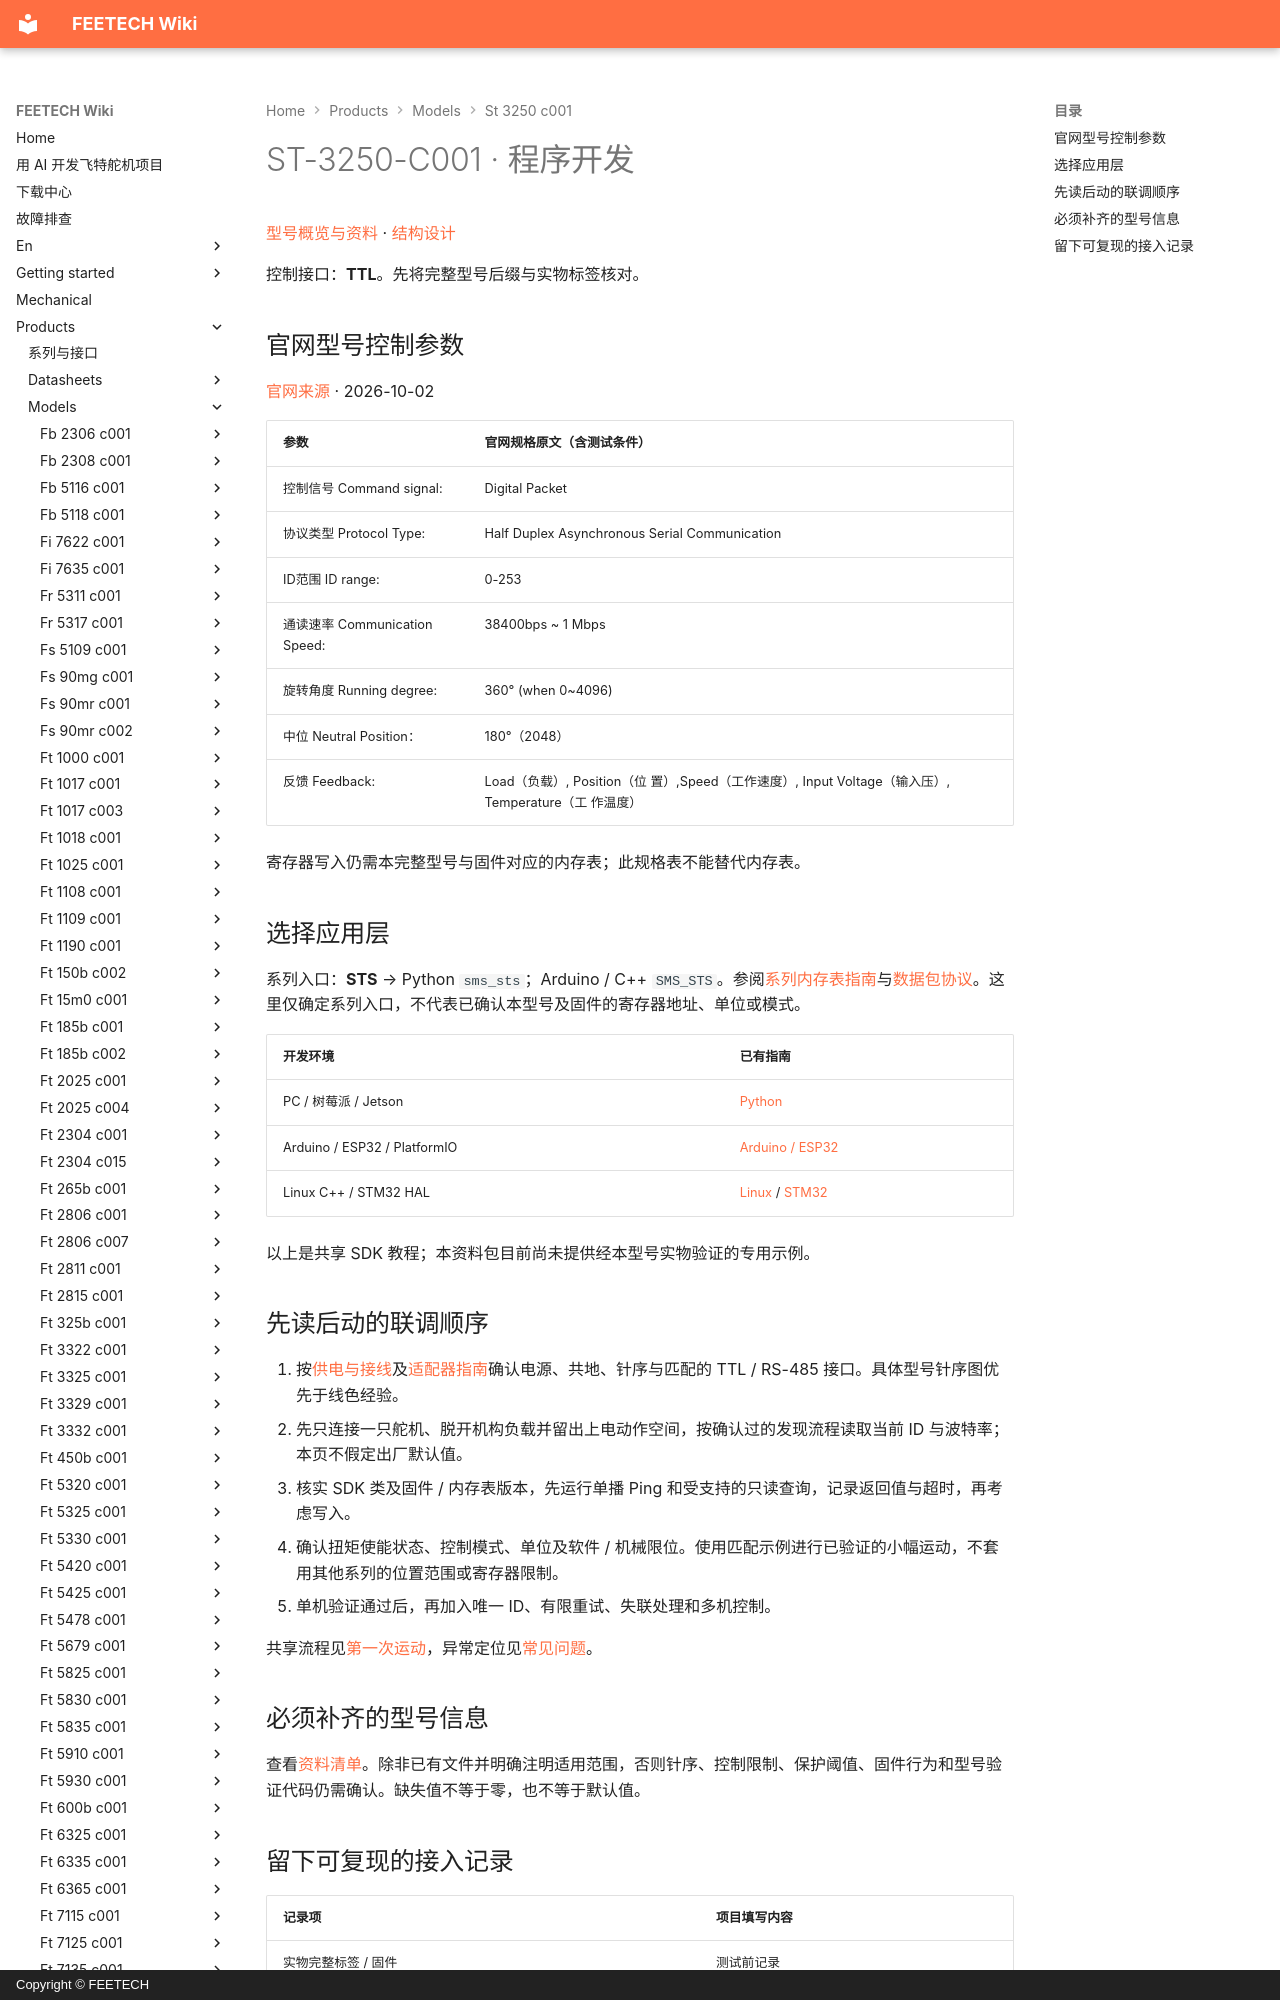

repository: ftservo/ftservo-wiki · page: products/models/st-3250-c001/software/index.html · generator: mkdocs · copyright: Copyright © FEETECH

# ST-3250-C001 · 程序开发

[型号概览与资料](main.md) · [结构设计](mechanical.md)

控制接口：**TTL**。先将完整型号后缀与实物标签核对。

<!-- official-control:start -->
## 官网型号控制参数

[官网来源](https://www.feetechrc.com/562636) · 2026-10-02

| 参数 | 官网规格原文（含测试条件） |
| --- | --- |
| 控制信号 Command signal: | Digital Packet |
| 协议类型 Protocol Type: | Half Duplex Asynchronous Serial Communication |
| ID范围 ID range: | 0-253 |
| 通读速率 Communication Speed: | 38400bps ~ 1 Mbps |
| 旋转角度 Running degree: | 360° (when 0~4096) |
| 中位 Neutral Position： | 180°（2048） |
| 反馈 Feedback: | Load（负载）, Position（位 置）,Speed（工作速度）, Input Voltage（输入压）, Temperature（工 作温度） |

寄存器写入仍需本完整型号与固件对应的内存表；此规格表不能替代内存表。
<!-- official-control:end -->

## 选择应用层

系列入口：**STS** → Python `sms_sts`；Arduino / C++ `SMS_STS`。参阅[系列内存表指南](../../../reference/parameter/memory-sts.md)与[数据包协议](../../../reference/protocol/index.md)。这里仅确定系列入口，不代表已确认本型号及固件的寄存器地址、单位或模式。

| 开发环境 | 已有指南 |
| --- | --- |
| PC / 树莓派 / Jetson | [Python](../../../sdk/python.md) |
| Arduino / ESP32 / PlatformIO | [Arduino / ESP32](../../../sdk/arduino.md) |
| Linux C++ / STM32 HAL | [Linux](../../../sdk/linux.md) / [STM32](../../../sdk/stm32.md) |

以上是共享 SDK 教程；本资料包目前尚未提供经本型号实物验证的专用示例。
